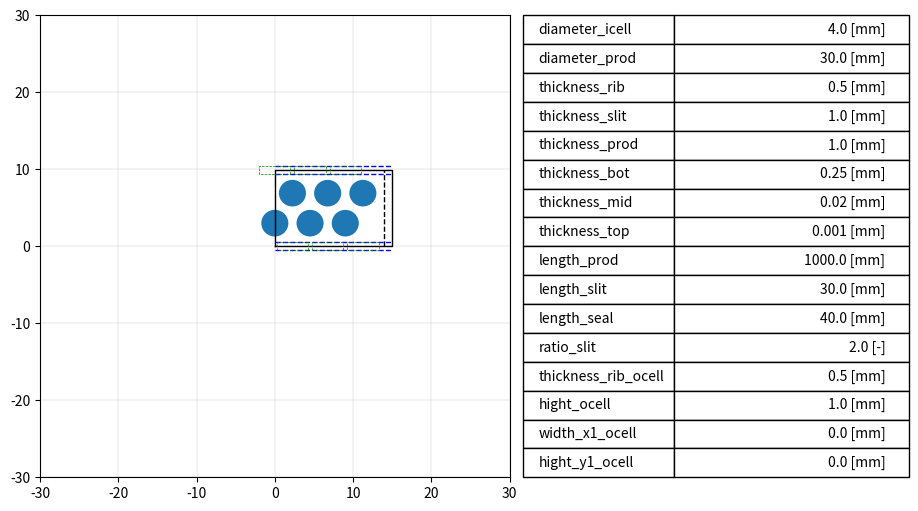
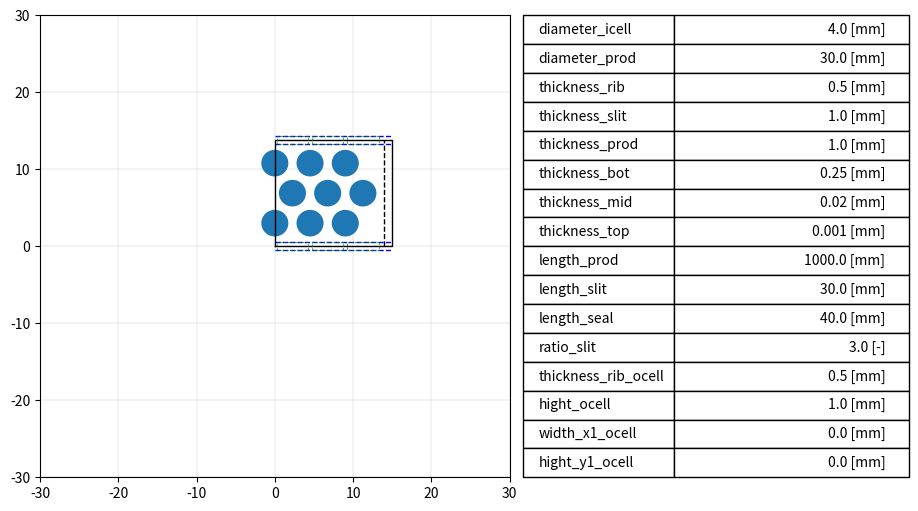

Recreate these plots in Python, in order.
# %%
import numpy as np
import json

import itertools
import pandas as pd

import matplotlib.pyplot as plt
import matplotlib.patches as patch
from matplotlib.gridspec import GridSpec

from pathlib import Path
from datetime import datetime


def main():
    # make dir
    dir_path = Path(datetime.now().strftime("%Y%m%d_%H%M%S"))
    dir_pos = dir_path / Path("positions_data")
    if not dir_path.exists():
        dir_path.mkdir()
        dir_pos.mkdir()

    # set parameters
    df = set_parameters()
    df.to_csv(dir_path / "data.csv")

    for num in range(len(df)):
        # temporary parameters
        temp_param = {}
        temp_param["pitch_cell"] = df.loc[num, "diameter_icell"] + df.loc[num, "thickness_rib"]
        temp_param["y_cell_cell"] = temp_param["pitch_cell"] * np.sin(np.pi / 3.0)
        temp_param["pitch_slit"] = (
            df.loc[num, "thickness_slit"]
            + (df.loc[num, "ratio_slit"] - 1) * temp_param["y_cell_cell"]
            + df.loc[num, "diameter_icell"]
            + 2.0 * df.loc[num, "thickness_rib"]
        )
        temp_param["y_cell_slit"] = (
            0.5 * df.loc[num, "thickness_slit"] + df.loc[num, "thickness_rib"] + 0.5 * df.loc[num, "diameter_icell"]
        )
        # set slit positions
        positions_slit = [0.0, temp_param["pitch_slit"]]

        # set base cell positions
        positions_bicell, positions_bocell = set_pos_cell(
            positions_slit,
            temp_param["pitch_cell"],
            0.6 * df.loc[num, "diameter_prod"],
            1.2 * temp_param["pitch_slit"],
            temp_param["y_cell_slit"],
            temp_param["y_cell_cell"],
            df.loc[num, "ratio_slit"],
        )

        # select cell
        lim_icell = (
            0.5 * df.loc[num, "diameter_prod"] - df.loc[num, "thickness_prod"] - 0.5 * df.loc[num, "diameter_icell"]
        )
        lim_ocell = (
            0.5 * df.loc[num, "diameter_prod"]
            - df.loc[num, "thickness_prod"]
            - 0.5 * (temp_param["pitch_cell"] - df.loc[num, "thickness_rib_ocell"])
        )
        positions_icell = select_cell(positions_bicell, lim_icell, temp_param["pitch_slit"] + temp_param["y_cell_slit"])
        positions_ocell = select_cell(positions_bocell, lim_ocell, temp_param["pitch_slit"] + temp_param["y_cell_slit"])

        # data output
        cnt_str = f"index{num:0>4}"
        np.savetxt(dir_pos / f"{cnt_str}_icell.csv", np.round(positions_icell, decimals=15), fmt="%.14e", delimiter=",")
        np.savetxt(dir_pos / f"{cnt_str}_ocell.csv", np.round(positions_ocell, decimals=15), fmt="%.14e", delimiter=",")
        np.savetxt(dir_pos / f"{cnt_str}_slit.csv", np.round(positions_slit, decimals=15), fmt="%.14e", delimiter=",")

        parameters = df.iloc[num, :].T.to_dict()
        dump_json(parameters, dir_pos / f"{cnt_str}_param.json")
        draw(temp_param, parameters, positions_icell, positions_ocell, positions_slit, dir_path / cnt_str)

        del (
            temp_param,
            positions_slit,
            positions_bicell,
            positions_bocell,
            positions_icell,
            positions_ocell,
        )

    return None


def set_parameters():
    # unit : mm
    param = {
        # icell parameters
        "diameter_icell": [4.0],
        "diameter_prod": [30.0],
        "thickness_rib": [0.5],
        "thickness_slit": [1.0],
        "thickness_prod": [1.0],
        "thickness_bot": [250e-3],
        "thickness_mid": [20e-3],
        "thickness_top": [1e-3],
        "length_prod": [1000.0],
        "length_slit": [30.0],
        "length_seal": [40.0],
        "ratio_slit": [2, 3],
        # ocell parameters
        "thickness_rib_ocell": [0.5],
        "hight_ocell": [1.0],
        "width_x1_ocell": [0.0],
        "hight_y1_ocell": [0.0],
    }

    param_set = list(itertools.product(*param.values()))

    return pd.DataFrame(param_set, columns=[k for k in param.keys()])


def set_pos_cell(
    pos_slit: list,
    c_pitch: float,
    c_lim: float,
    s_lim: float,
    cs_pitch: float,
    cc_pitch: float,
    r_slit: int,
    c_mode: str = "A",
):
    icell = []
    ocell = []
    filter_ocell = []

    # x-coord preset
    cnt_x = int(np.ceil(c_lim / c_pitch))
    if c_mode == "A":
        x_enum = [c_pitch * i for i in range(cnt_x)]
        x_enum[len(x_enum) : len(x_enum)] = [c_pitch * i for i in range(-1, -cnt_x, -1)]
        x_onum = [c_pitch * (i + 0.5) for i in range(cnt_x)]
        x_onum[len(x_onum) : len(x_onum)] = [c_pitch * (i + 0.5) for i in range(-1, -cnt_x, -1)]

    else:
        x_enum = [c_pitch * (i + 0.5) for i in range(cnt_x)]
        x_enum[len(x_enum) : len(x_enum)] = [c_pitch * (i + 0.5) for i in range(-1, -cnt_x, -1)]
        x_onum = [c_pitch * i for i in range(cnt_x)]
        x_onum[len(x_onum) : len(x_onum)] = [c_pitch * i for i in range(-1, -cnt_x, -1)]

    # make icell, ocell
    cnt = 0
    for yyy in np.sort(pos_slit):
        for i in range(r_slit + 1):
            if i == 0:
                if cnt % 2 == 0:
                    [ocell.append([xxx, yyy]) for xxx in x_onum]

                else:
                    [ocell.append([xxx, yyy]) for xxx in x_enum]

            else:
                dy = yyy + cs_pitch + (i - 1) * cc_pitch
                if not i % 2 == 0:
                    if cnt % 2 == 0:
                        [icell.append([xxx, dy]) for xxx in x_onum]

                    else:
                        [icell.append([xxx, dy]) for xxx in x_enum]

                else:
                    if cnt % 2 == 0:
                        [icell.append([xxx, dy]) for xxx in x_onum]

                    else:
                        [icell.append([xxx, dy]) for xxx in x_enum]

            cnt += 1

    [filter_ocell.append([xy[0], xy[1]]) for xy in ocell if abs(xy[1]) < s_lim]

    return np.array(icell), np.array(filter_ocell)


def select_cell(bcell: list, x_lim: float, y_lim: float):
    result = []
    for xy in bcell:
        if -1e-15 < xy[0] < x_lim and xy[1] < y_lim:
            result.append([xy[0], xy[1]])

    return np.array(result)


def draw(temp_dir: dict, param: dict, pos_icell: list, pos_ocell: list, pos_slit: list, fpath: str) -> None:
    def draw_slit(ax, pos_slit: list, t_slit: float, d_prod: float, dbg: bool = True) -> None:
        for _ in pos_slit:
            y_t = [_ + 0.5 * t_slit] * 2
            y_b = [_ - 0.5 * t_slit] * 2

            if dbg:
                x_t = [
                    -np.sqrt((0.5 * d_prod) ** 2.0 - y_t[0] ** 2.0),
                    np.sqrt((0.5 * d_prod) ** 2.0 - y_t[1] ** 2.0),
                ]
                x_b = [
                    -np.sqrt((0.5 * d_prod) ** 2.0 - y_b[0] ** 2.0),
                    np.sqrt((0.5 * d_prod) ** 2.0 - y_b[1] ** 2.0),
                ]

            else:
                x_t = [0.0, 0.5 * d_prod]
                x_b = [0.0, 0.5 * d_prod]

            ax.plot(x_t, y_t, color="blue", linewidth=1, linestyle="dashed")
            ax.plot(x_b, y_b, color="blue", linewidth=1, linestyle="dashed")

        return None

    def draw_ocell(
        ax, c_pitch: float, o_rib: float, o_hight: float, x1: float, y1: float, center: tuple = (0.0, 0.0)
    ) -> None:
        point = []
        dx = c_pitch - o_rib - 2.0 * x1
        dy = o_hight - 2.0 * y1
        width = c_pitch - o_rib

        point.append([center[0] + 0.5 * (c_pitch - o_rib), center[1] + 0.5 * o_hight - y1])
        point.append([point[0][0] - x1, point[0][1] + y1])

        point.append([point[1][0] - dx, point[1][1]])
        point.append([point[0][0] - width, point[0][1]])

        point.append([point[0][0] - width, point[0][1] - dy])
        point.append([point[1][0] - dx, point[1][1] - o_hight])

        point.append([point[1][0], point[1][1] - o_hight])
        point.append([point[0][0], point[0][1] - dy])

        point.append([point[0][0], point[0][1]])

        xxx = [point[i][0] for i in range(len(point))]
        yyy = [point[i][1] for i in range(len(point))]

        ax.plot(xxx, yyy, color="green", linewidth=0.5, linestyle="dashed")

        return None

    # make fig, ax
    fig = plt.figure(figsize=(10, 6))
    spec = GridSpec(ncols=2, nrows=1, width_ratios=[2, 1])

    ax = fig.add_subplot(spec[0])
    ax.grid(linewidth=0.2)
    ax.set_axisbelow(True)

    aaa = param["diameter_prod"]
    ax.set_xlim(-aaa, aaa)
    ax.set_ylim(-aaa, aaa)

    # draw product
    x1 = [0.0, 0.5 * param["diameter_prod"], 0.5 * param["diameter_prod"], 0.0, 0.0]
    y1 = [0.0, 0.0, temp_dir["pitch_slit"], temp_dir["pitch_slit"], 0.0]
    x2 = [
        0.5 * param["diameter_prod"] - param["thickness_prod"],
        0.5 * param["diameter_prod"] - param["thickness_prod"],
    ]
    y2 = [0.0, temp_dir["pitch_slit"]]
    ax.plot(x1, y1, color="black", linewidth=1, linestyle="solid")
    ax.plot(x2, y2, color="black", linewidth=1, linestyle="dashed")

    # draw slit
    draw_slit(ax, pos_slit, param["thickness_slit"], param["diameter_prod"], False)

    # draw icell
    for _ in pos_icell:
        r_cell = 0.5 * param["diameter_icell"] - (
            param["thickness_bot"] + param["thickness_mid"] + param["thickness_top"]
        )
        ax.add_patch(patch.Circle(xy=_, radius=r_cell))

    # draw ocell
    for xy in pos_ocell:
        draw_ocell(
            ax,
            param["diameter_icell"] + param["thickness_rib"],
            param["thickness_rib_ocell"],
            param["hight_ocell"],
            param["width_x1_ocell"],
            param["hight_y1_ocell"],
            (xy[0], xy[1]),
        )

    # draw table
    temp_str = []
    table_label = []
    for k, v in param.items():
        if k in ["A_membrane", "A_icell", "A_ocell"]:
            temp_str.append([f"{v:.3e} [mm2]"])
            table_label.append(k)

        elif k in ["V_icell", "V_ocell"]:
            temp_str.append([f"{v:.3e} [mm3]"])
            table_label.append(k)

        elif k in ["A_icell_A_prod", "A_ocell_A_prod", "V_icell_V_prod", "V_ocell_V_prod"]:
            temp_str.append([f"{v*100.0:.3g} [%]"])
            table_label.append(k)

        elif k in ["ratio_slit", "N_icell", "N_ocell", "N_slit"]:
            temp_str.append([f"{v} [-]"])
            table_label.append(k)

        else:
            temp_str.append([f"{v} [mm]"])
            table_label.append(k)

    ay = fig.add_subplot(spec[1])
    ay.axis("off")
    ay.table(cellText=temp_str, rowLabels=table_label, loc="center", bbox=[0.4, 0.0, 1.0, 1.0])
    # bbox = (xmin, ymin, width, height)

    # save fig
    fig.savefig(fpath, facecolor="w", bbox_inches="tight", dpi=300)
    plt.close(fig)

    return None


def dump_json(data: dict, fname: str = "test_json", sw_sort: bool = False):
    with open(fname, "wt") as f:
        json.dump(data, f, sort_keys=sw_sort, indent=4)

    return None


if __name__ == "__main__":
    main()
    print("****** Done ******")


# %%
